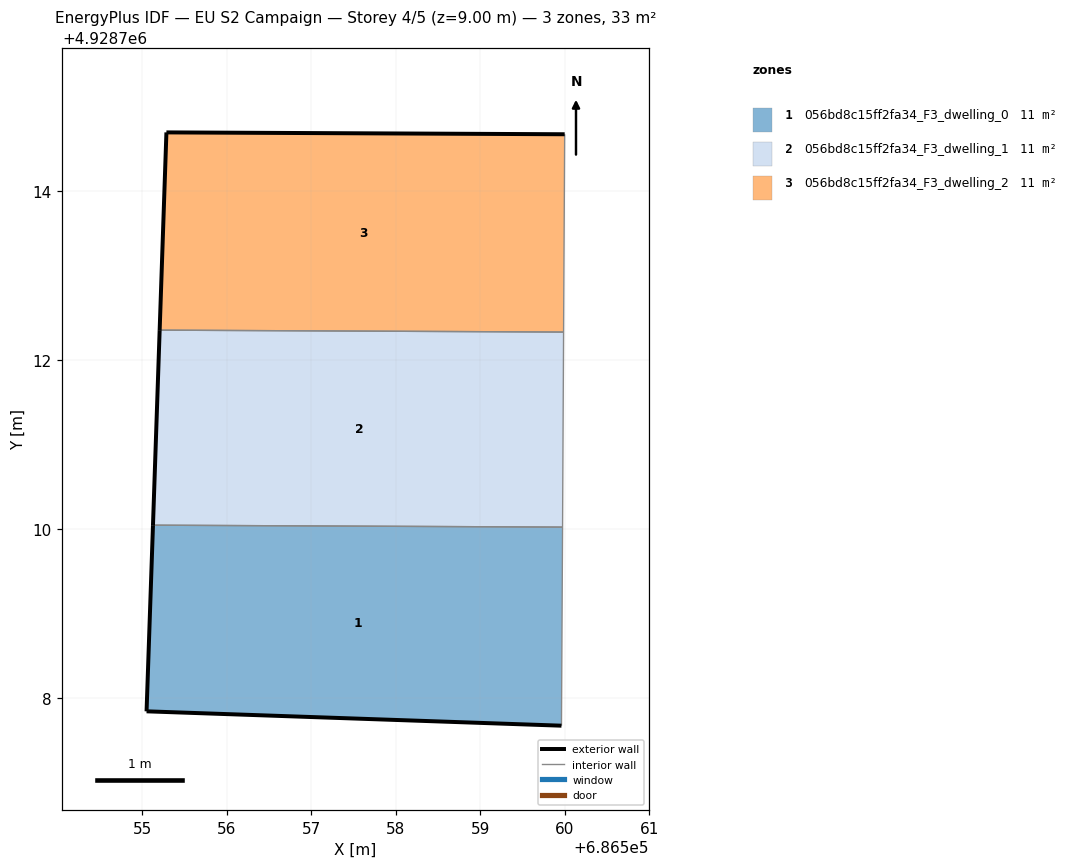
=== STOREY PLAN SPEC (per zone: floor XY polygon, exterior-wall plan segments, windows/doors) ===
zone 1: 056bd8c15ff2fa34_F3_dwelling_0  (11.1 m²)
  floor: (686559.96, 4928707.67) (686559.98, 4928710.03) (686555.13, 4928710.05) (686555.05, 4928707.84)
  exterior wall: (686559.96, 4928707.67) – (686555.05, 4928707.84)  [4.9 m]
  exterior wall: (686555.05, 4928707.84) – (686555.13, 4928710.05)  [2.2 m]
  interior walls: 2
zone 2: 056bd8c15ff2fa34_F3_dwelling_1  (11.1 m²)
  floor: (686559.98, 4928710.03) (686559.99, 4928712.33) (686555.21, 4928712.36) (686555.13, 4928710.05)
  exterior wall: (686555.13, 4928710.05) – (686555.21, 4928712.36)  [2.3 m]
  interior walls: 3
zone 3: 056bd8c15ff2fa34_F3_dwelling_2  (11.1 m²)
  floor: (686559.99, 4928712.33) (686560.00, 4928714.67) (686555.29, 4928714.70) (686555.21, 4928712.36)
  exterior wall: (686555.21, 4928712.36) – (686555.29, 4928714.70)  [2.3 m]
  exterior wall: (686555.29, 4928714.70) – (686560.00, 4928714.67)  [4.7 m]
  interior walls: 2

=== DERIVED (storey summary) ===
Building: EU S2 Campaign
Storey: 4 of 5  (floor level z = 9.00 m)
Storey gross floor area: 33.3 m²
Zones on this storey: 3
  - 056bd8c15ff2fa34_F3_dwelling_0: floor 11.1 m²; exterior wall 7.1 m (21.4 m²); WWR 0.0%
  - 056bd8c15ff2fa34_F3_dwelling_1: floor 11.1 m²; exterior wall 2.3 m (6.9 m²); WWR 0.0%
  - 056bd8c15ff2fa34_F3_dwelling_2: floor 11.1 m²; exterior wall 7.1 m (21.2 m²); WWR 0.0%
Zone adjacency (shared interzone walls):
  - 056bd8c15ff2fa34_F3_dwelling_0 ↔ 056bd8c15ff2fa34_F3_dwelling_1
  - 056bd8c15ff2fa34_F3_dwelling_1 ↔ 056bd8c15ff2fa34_F3_dwelling_2